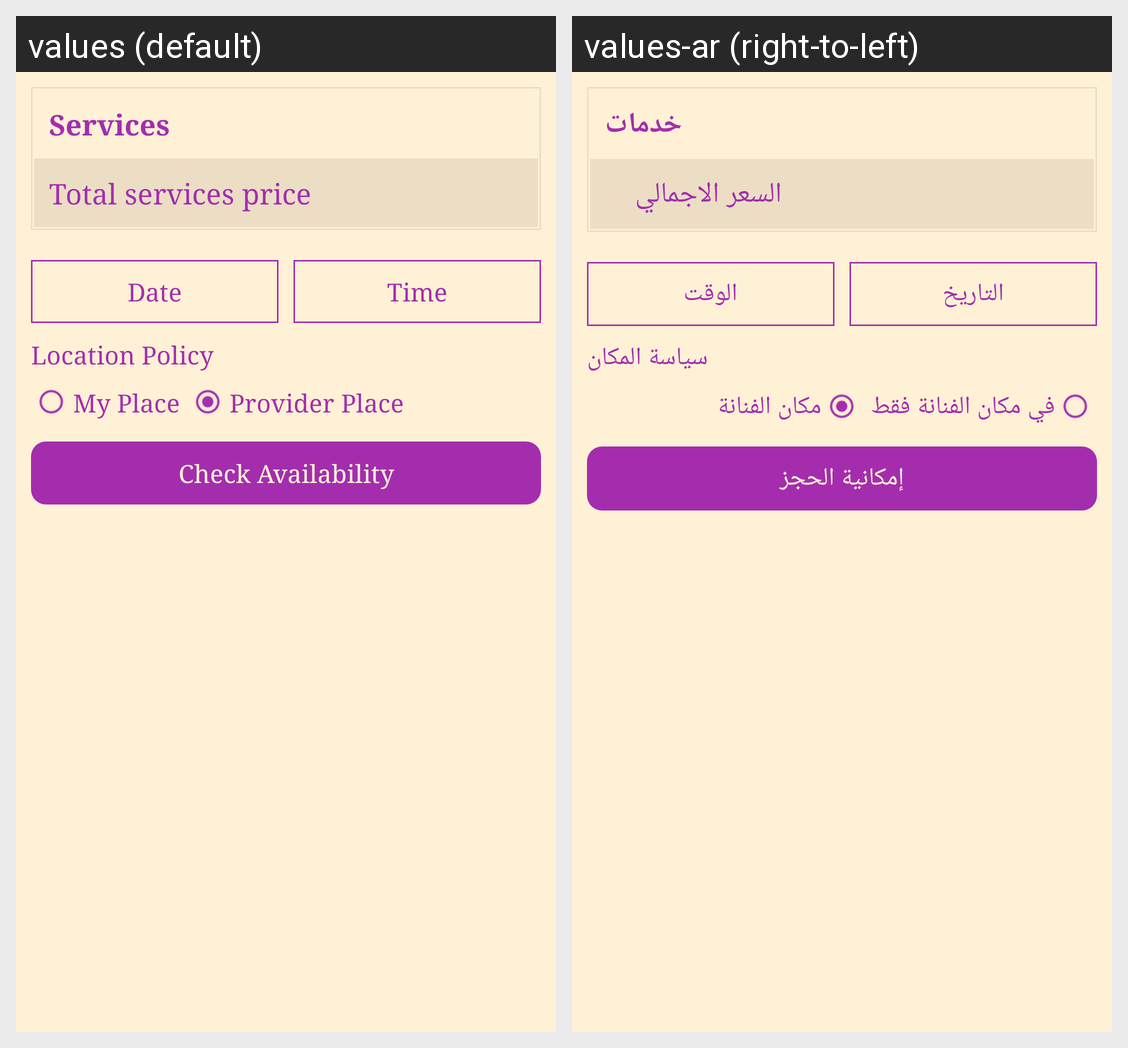

The Android screen above is rendered under two locales of the same app. Produce the string resources it draws, with the default and per-locale values.
Android screen res/layout/fragment_book_appointment.xml rendered under 2 locales, left to right: values (default), values-ar (right-to-left). Device: Nexus 5 (rendered at 1080×1920; each locale shown at half size, 540×960, under a caption strip naming it); theme AppTheme.
Strings drawn on this screen, with the default value and each locale's value (text and hints the layout hard-codes, and strings that could not be matched under every locale, appear in the picture but are not listed):

lbl_services
  values: Services
  values-ar: خدمات

lbl_total_services_price
  values: Total services price
  values-ar: السعر الاجمالي

lbl_Date
  values: Date
  values-ar: التاريخ

lbl_time
  values: Time
  values-ar: الوقت

lbl_location_policy
  values: Location Policy
  values-ar: سياسة المكان

lbl_my_place
  values: My Place
  values-ar: في مكان الفنانة فقط

lbl_provider_place
  values: Provider Place
  values-ar: مكان الفنانة

lbl_check_availability
  values: Check Availability
  values-ar: إمكانية الحجز
